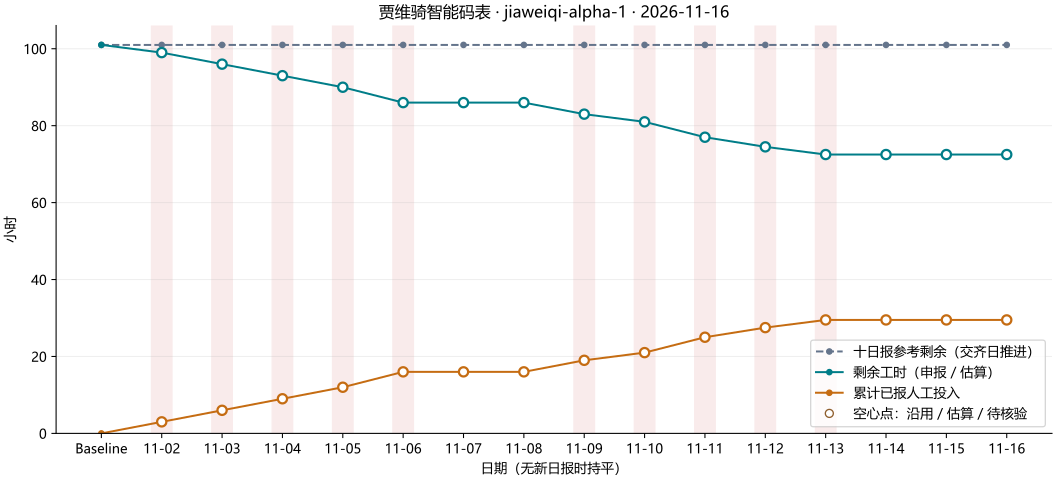

Values plotted in this chart, from the file beside it:
day, date, ideal_remaining, actual_remaining, actual_spent, daily_spent, status, missing_members
0, , 101.0, 101.0, 0.0, 0.0, baseline, 
1, 2026-11-02, 101.0, , , , incomplete, A, B, C
2, 2026-11-03, 101.0, , , , incomplete, A, B, C
3, 2026-11-04, 101.0, , , , incomplete, A, B, C
4, 2026-11-05, 101.0, , , , incomplete, A, B, C
5, 2026-11-06, 101.0, , , , incomplete, A, B, C
6, 2026-11-07, 101.0, , , , no_submission, 
7, 2026-11-08, 101.0, , , , no_submission, 
8, 2026-11-09, 101.0, , , , incomplete, A, B, C
9, 2026-11-10, 101.0, , , , incomplete, A, B, C
10, 2026-11-11, 101.0, , , , incomplete, A, B, C
11, 2026-11-12, 101.0, , , , incomplete, A, B, C
12, 2026-11-13, 101.0, , , , incomplete, A, B, C
13, 2026-11-14, 101.0, , , , no_submission, 
14, 2026-11-15, 101.0, , , , no_submission, 
15, 2026-11-16, 101.0, , , , no_submission, 
